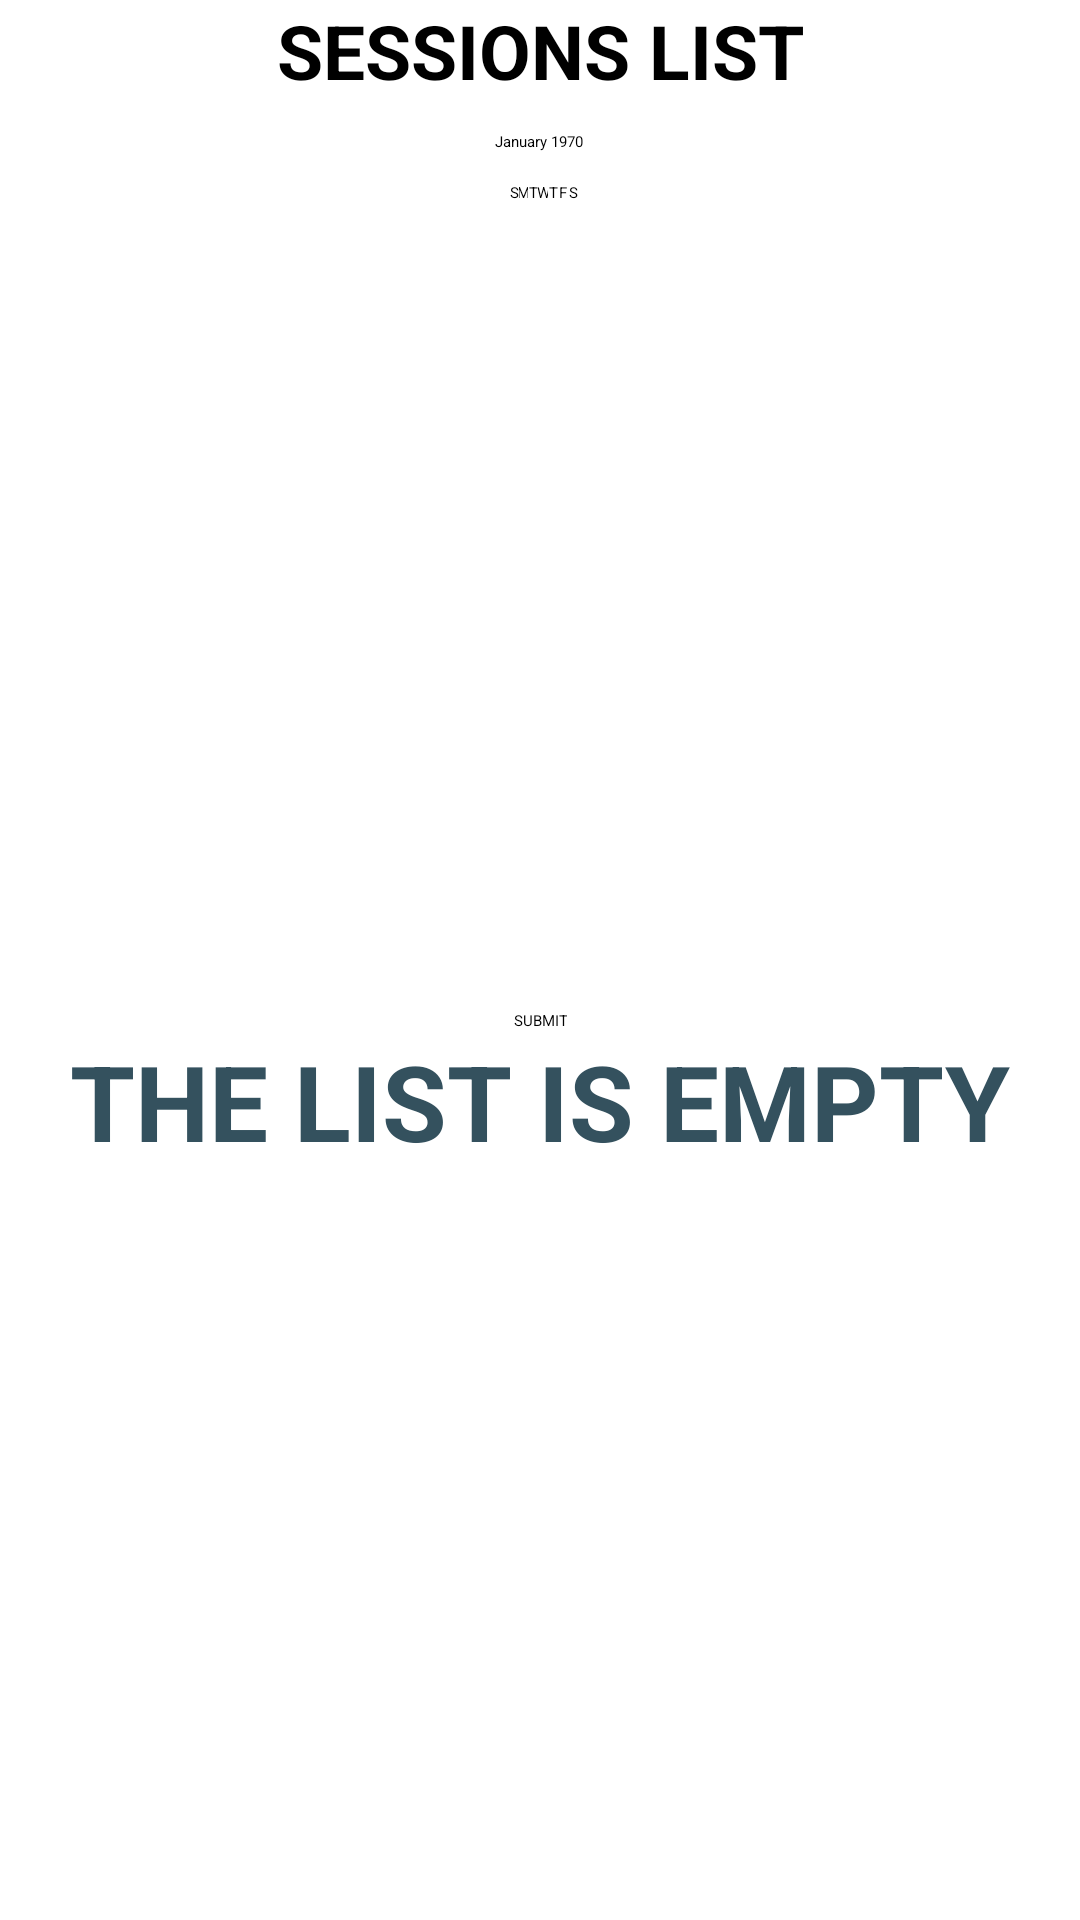

This screen was rendered from an Android layout file. Write that file and the resources it references.
<!-- AndroidManifest.xml: application theme Theme.DecideIT -->
<!-- res/layout/fragment_sessions.xml -->
<?xml version="1.0" encoding="utf-8"?>
<FrameLayout xmlns:android="http://schemas.android.com/apk/res/android"
    xmlns:tools="http://schemas.android.com/tools"
    android:layout_width="match_parent"
    android:layout_height="match_parent"
    tools:context=".SessionsFragment">

<LinearLayout
    android:layout_width="match_parent"
    android:layout_height="wrap_content"
    android:orientation="vertical">

    <TextView
        android:layout_width="match_parent"
        android:layout_height="wrap_content"
        android:text="@string/sessionsL"
        android:textSize="25sp"
        android:textStyle="bold"
        android:gravity="center"
        />

    <CalendarView
        android:id="@+id/sessionCalendar"
        android:layout_width="wrap_content"
        android:layout_height="303dp"
        android:layout_gravity="center" />
    <Button
        android:id="@+id/submitButton"
        android:layout_width="wrap_content"
        android:layout_height="wrap_content"
        android:gravity="center"
        android:layout_gravity="center"
        android:backgroundTint="@color/charcoal"
        android:text="@string/submitButton"
        />

    <FrameLayout
        android:layout_width="match_parent"
        android:layout_height="wrap_content"

    >

        <ListView
            android:id="@+id/sessionList"
            android:layout_width="match_parent"
            android:layout_height="match_parent"
            />

        <TextView
            android:layout_width="wrap_content"
            android:layout_height="wrap_content"
            android:text="@string/listEmpty"
            android:id="@+id/emptyListText"
            android:textSize="35sp"
            android:textStyle="bold"
            android:layout_gravity="center"
            android:textColor="@color/charcoal"
            />

    </FrameLayout>

</LinearLayout>


</FrameLayout>
<!-- resources referenced by this layout -->
<resources>
  <color name="charcoal">#34515E</color>
  <string name="listEmpty">THE LIST IS EMPTY</string>
  <string name="sessionsL">SESSIONS LIST</string>
  <string name="submitButton">SUBMIT</string>
</resources>
